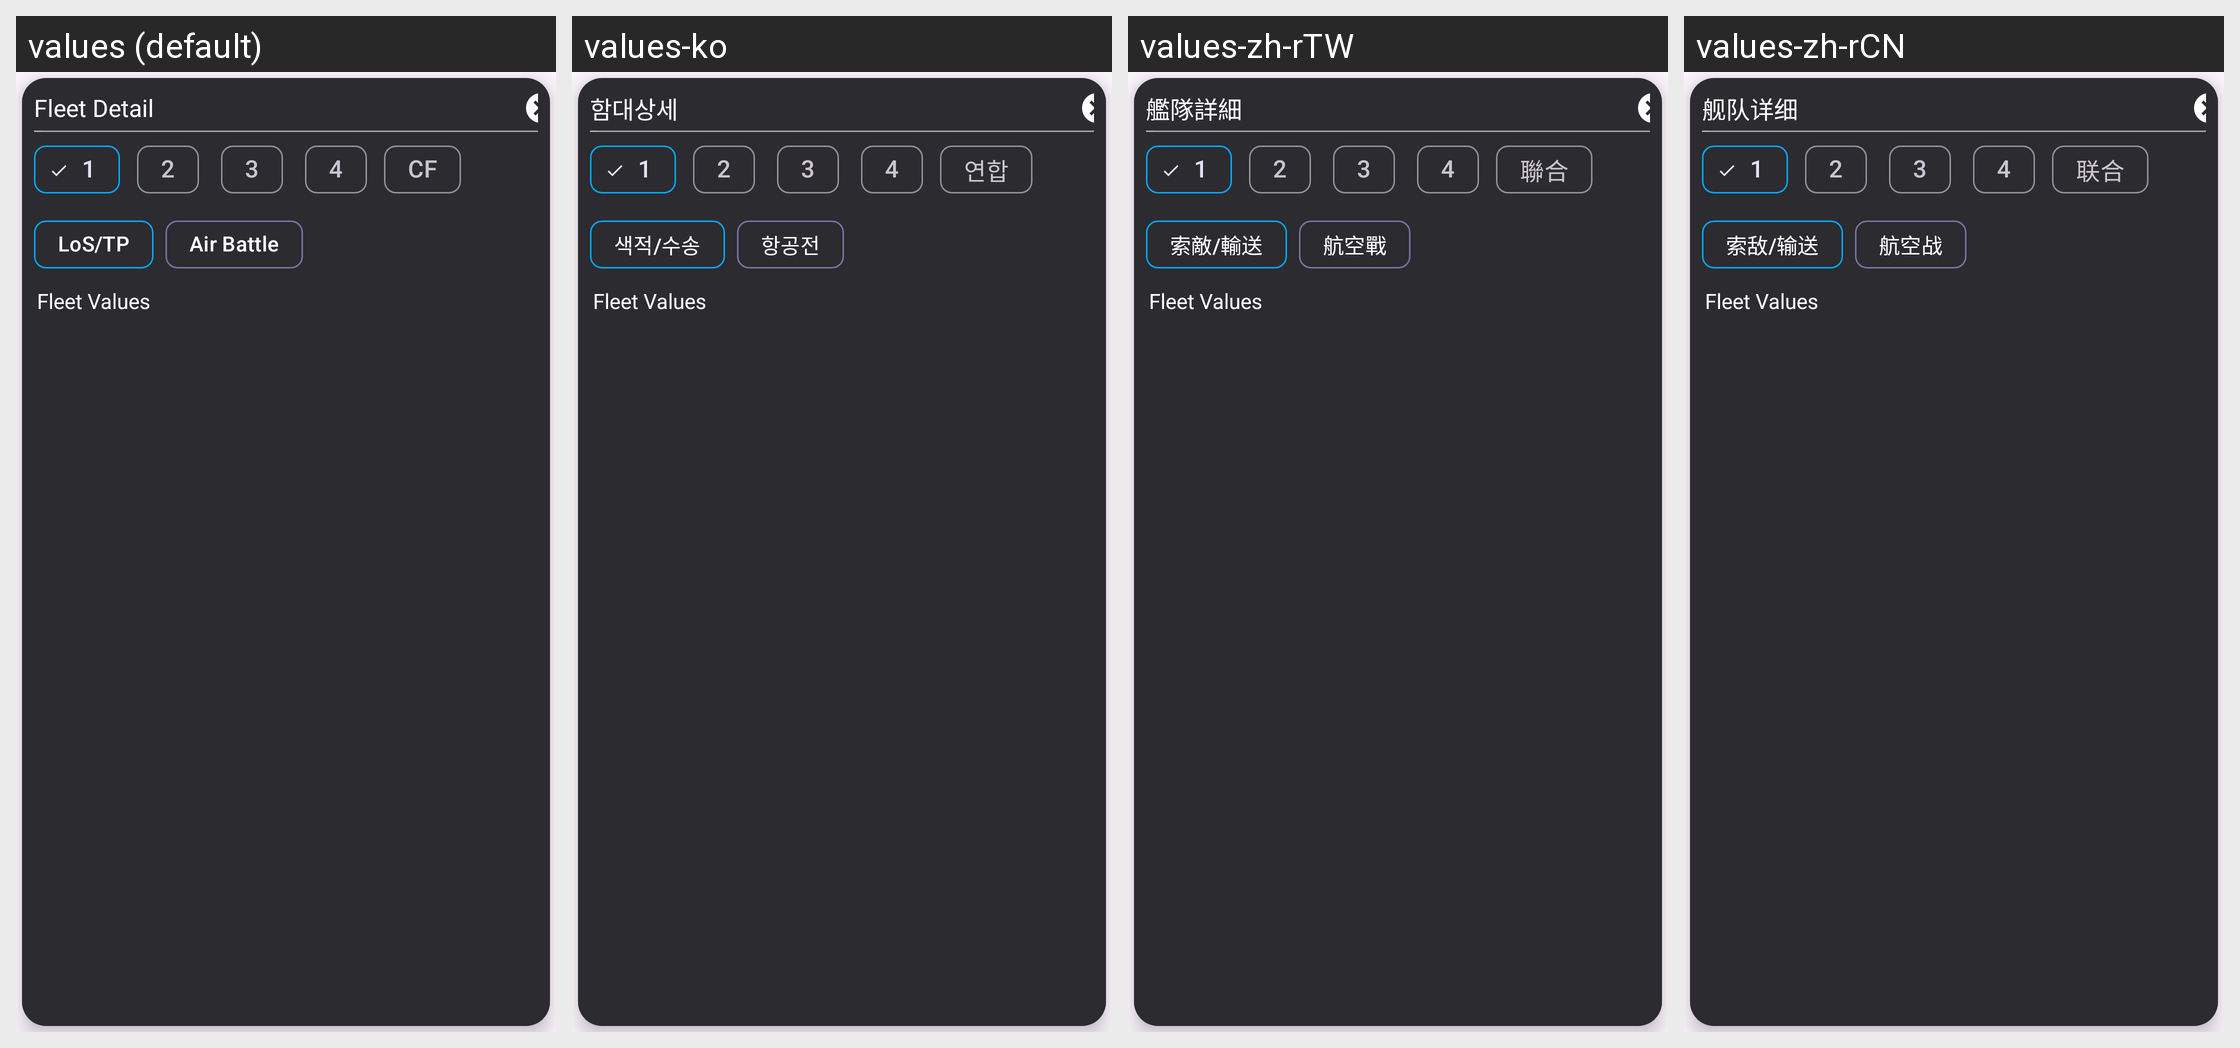

Translations of the strings shown on this Android screen, per locale in the grid:
Android screen res/layout/view_fleet_check.xml rendered under 4 locales, left to right: values (default), values-ko, values-zh-rTW, values-zh-rCN. Device: Nexus 5 (rendered at 1080×1920; each locale shown at half size, 540×960, under a caption strip naming it); theme AppTheme.
Other locales in the repository, not shown: values-en, values-es, values-ja.
Strings drawn on this screen, with the default value and each locale's value (text and hints the layout hard-codes, and strings that could not be matched under every locale, appear in the picture but are not listed):

fleetcheckview_title
  values: Fleet Detail
  values-ko: 함대상세
  values-zh-rTW: 艦隊詳細
  values-zh-rCN: 舰队详细

fleetview_combined
  values: CF
  values-ko: 연합
  values-zh-rTW: 聯合
  values-zh-rCN: 联合

fleetcheckview_btn_seeklos
  values: LoS/TP
  values-ko: 색적/수송
  values-zh-rTW: 索敵/輸送
  values-zh-rCN: 索敌/输送

fleetcheckview_btn_airbattle
  values: Air Battle
  values-ko: 항공전
  values-zh-rTW: 航空戰
  values-zh-rCN: 航空战
